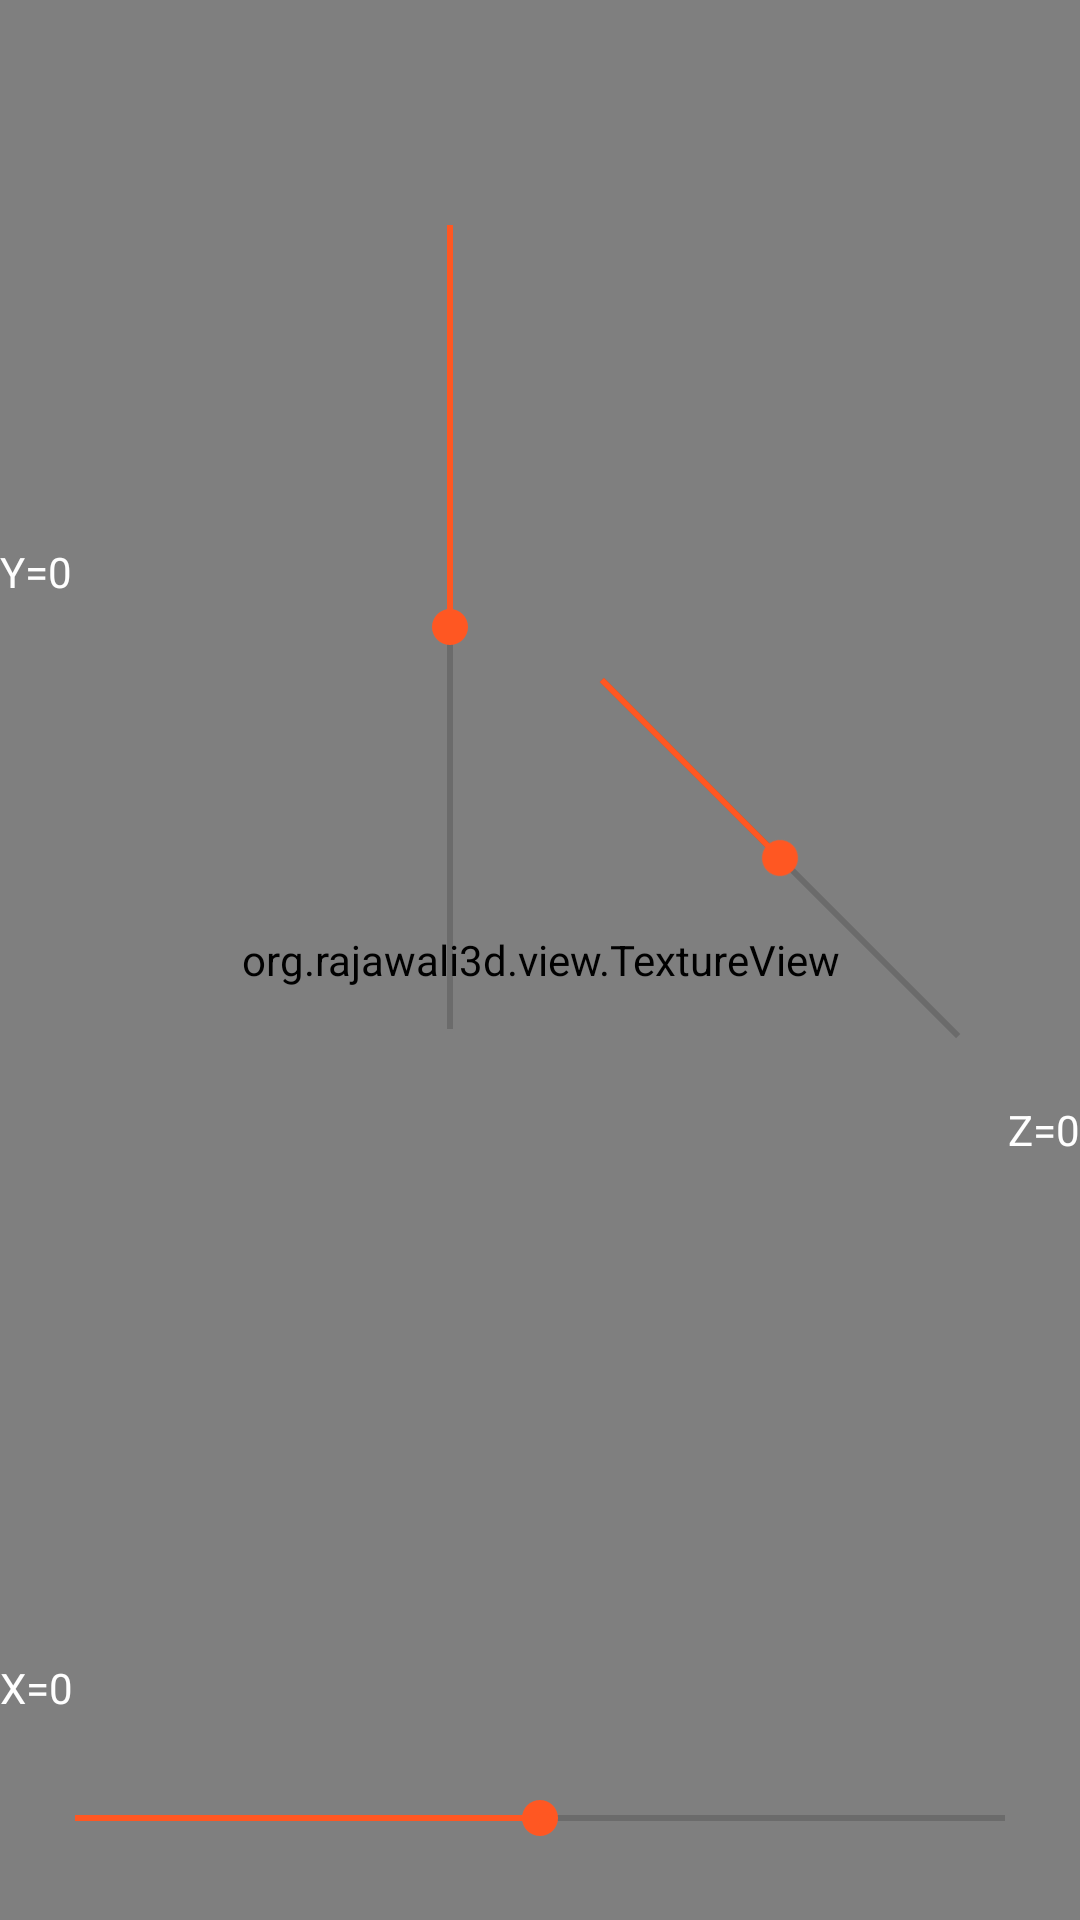

Android layout source for this screen:
<!-- AndroidManifest.xml: application theme AppTheme -->
<!-- res/layout/object_roate_overlay.xml -->
<?xml version="1.0" encoding="utf-8"?>
<androidx.constraintlayout.widget.ConstraintLayout xmlns:android="http://schemas.android.com/apk/res/android"
    xmlns:app="http://schemas.android.com/apk/res-auto"
    android:id="@+id/arcContainer"
    android:layout_width="fill_parent"
    android:layout_height="fill_parent">

    <org.rajawali3d.view.TextureView
        android:id="@+id/rajwali_surface"
        android:layout_width="match_parent"
        android:layout_height="match_parent"
        app:frameRate="5.0"
        app:layout_constraintBottom_toBottomOf="parent"
        app:layout_constraintEnd_toEndOf="parent"
        app:layout_constraintStart_toStartOf="parent"
        app:layout_constraintTop_toTopOf="parent"
        app:renderMode="RENDER_WHEN_DIRTY" />

    <SeekBar
        android:id="@+id/seekBarY"
        android:layout_width="300dp"
        android:layout_height="wrap_content"
        android:layout_marginTop="200dp"
        android:max="180"
        android:min="-180"
        android:rotation="90"
        android:progress="0"
        app:layout_constraintStart_toStartOf="parent"
        app:layout_constraintTop_toTopOf="parent" />

    <TextView
        android:id="@+id/textY"
        android:layout_width="wrap_content"
        android:layout_height="wrap_content"
        android:textColor="?android:textColorPrimaryInverse"
        app:layout_constraintBottom_toTopOf="@id/seekBarY"
        app:layout_constraintStart_toStartOf="@id/seekBarY"
        android:text="Y=0" />

    <SeekBar
        android:id="@+id/seekBarHoizontal"
        android:layout_width="match_parent"
        android:layout_height="wrap_content"
        android:max="180"
        android:min="-180"
        android:padding="25dp"
        android:progress="0"
        app:layout_constraintBottom_toBottomOf="parent"
        app:layout_constraintEnd_toEndOf="parent"
        app:layout_constraintStart_toStartOf="parent" />

    <TextView
        android:id="@+id/textHorizontal"
        android:layout_width="wrap_content"
        android:layout_height="wrap_content"
        android:textColor="?android:textColorPrimaryInverse"
        app:layout_constraintBottom_toTopOf="@id/seekBarHoizontal"
        app:layout_constraintStart_toStartOf="@id/seekBarHoizontal"
        android:text="X=0" />

    <SeekBar
        android:id="@+id/seekBarMixed"
        android:layout_width="200dp"
        android:layout_height="200dp"
        android:max="180"
        android:min="-180"
        android:progress="0"
        android:rotation="45"
        app:layout_constraintBottom_toTopOf="@+id/seekBarHoizontal"
        app:layout_constraintEnd_toEndOf="parent"
        app:layout_constraintTop_toTopOf="parent" />

    <TextView
        android:id="@+id/textMixed"
        android:layout_width="wrap_content"
        android:layout_height="wrap_content"
        android:textColor="?android:textColorPrimaryInverse"
        app:layout_constraintBottom_toBottomOf="@id/seekBarMixed"
        app:layout_constraintEnd_toEndOf="@id/seekBarMixed"
        android:text="Z=0" />

</androidx.constraintlayout.widget.ConstraintLayout>
<!-- resources referenced by this layout -->
<resources>
  <style name="AppTheme" parent="AppBaseTheme">
      </style>
  <style name="AppBaseTheme" parent="Theme.AppCompat.Light.DarkActionBar">
          <item name="colorPrimary">@color/primary</item>
          <item name="colorPrimaryDark">@color/primary_dark</item>
          <item name="colorAccent">@color/accent</item>
      </style>
  <color name="primary">#FFC107</color>
  <color name="primary_dark">#FFA000</color>
  <color name="accent">#FF5722</color>
</resources>
